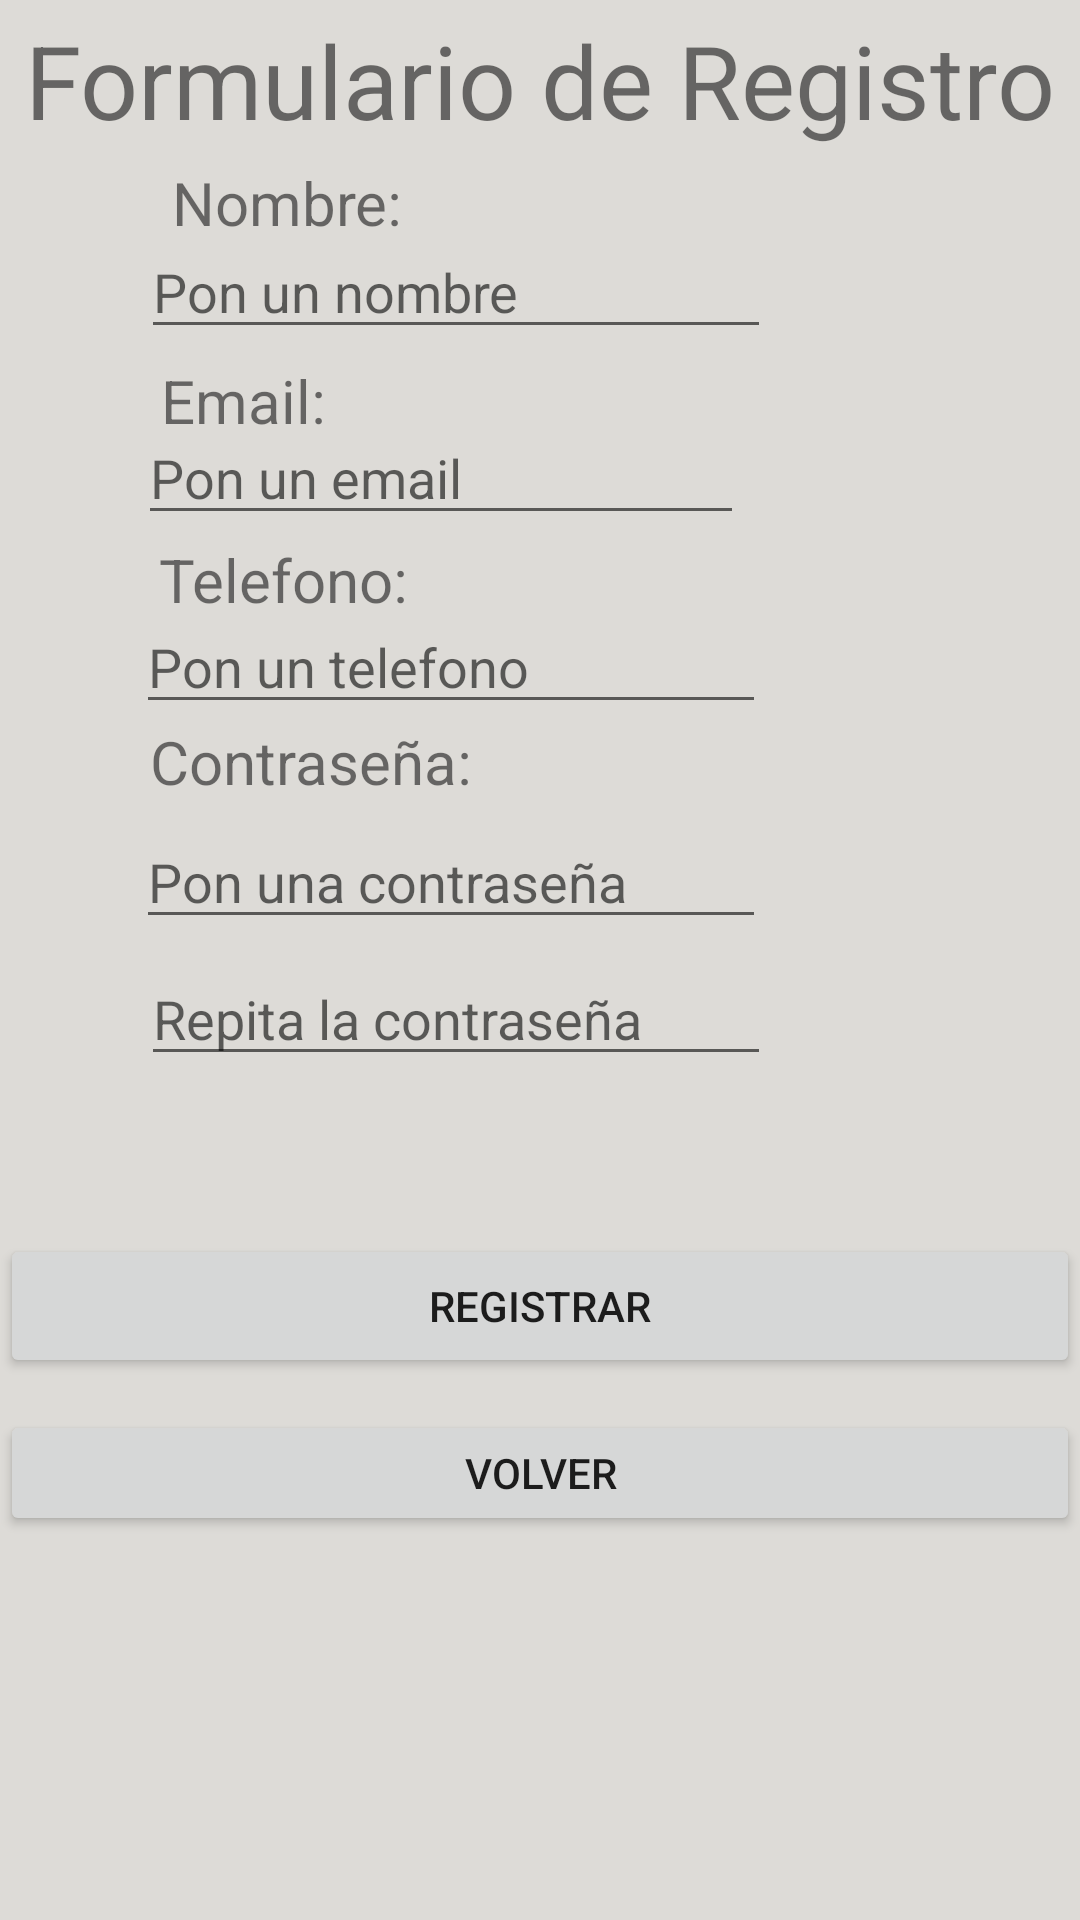

This screen was rendered from an Android layout file. Write that file and the resources it references.
<!-- AndroidManifest.xml: application theme Theme.JuegoDeCartas -->
<!-- res/layout/activity_register.xml -->
<?xml version="1.0" encoding="utf-8"?>
<androidx.constraintlayout.widget.ConstraintLayout xmlns:android="http://schemas.android.com/apk/res/android"
    xmlns:app="http://schemas.android.com/apk/res-auto"
    xmlns:tools="http://schemas.android.com/tools"
    android:background="#DDDBD7"
    android:layout_width="match_parent"
    android:layout_height="match_parent"
    tools:context=".Register">

    <TextView
        android:id="@+id/textView"
        android:layout_width="wrap_content"
        android:layout_height="wrap_content"
        android:layout_marginTop="4dp"
        android:text="@string/formulario_de_registro"
        android:textSize="34sp"
        app:layout_constraintEnd_toEndOf="parent"
        app:layout_constraintStart_toStartOf="parent"
        app:layout_constraintTop_toTopOf="parent" />

    <TextView
        android:id="@+id/nombretxt"
        android:layout_width="wrap_content"
        android:layout_height="wrap_content"
        android:text="@string/nombre"
        android:textSize="20sp"
        app:layout_constraintBottom_toBottomOf="parent"
        app:layout_constraintEnd_toEndOf="parent"
        app:layout_constraintHorizontal_bias="0.203"
        app:layout_constraintStart_toStartOf="parent"
        app:layout_constraintTop_toTopOf="parent"
        app:layout_constraintVertical_bias="0.088" />

    <TextView
        android:id="@+id/emailtxtlog"
        android:layout_width="wrap_content"
        android:layout_height="wrap_content"
        android:text="@string/email"
        android:textSize="20sp"
        app:layout_constraintBottom_toBottomOf="parent"
        app:layout_constraintEnd_toEndOf="parent"
        app:layout_constraintHorizontal_bias="0.176"
        app:layout_constraintStart_toStartOf="parent"
        app:layout_constraintTop_toTopOf="parent"
        app:layout_constraintVertical_bias="0.196" />

    <TextView
        android:id="@+id/telefonotxt"
        android:layout_width="wrap_content"
        android:layout_height="wrap_content"
        android:text="@string/telefono"
        android:textSize="20sp"
        app:layout_constraintBottom_toBottomOf="parent"
        app:layout_constraintEnd_toEndOf="parent"
        app:layout_constraintHorizontal_bias="0.192"
        app:layout_constraintStart_toStartOf="parent"
        app:layout_constraintTop_toTopOf="parent"
        app:layout_constraintVertical_bias="0.293" />

    <TextView
        android:id="@+id/contraseñatxt"
        android:layout_width="wrap_content"
        android:layout_height="wrap_content"
        android:text="@string/contrase_a"
        android:textSize="20sp"
        app:layout_constraintBottom_toBottomOf="parent"
        app:layout_constraintEnd_toEndOf="parent"
        app:layout_constraintHorizontal_bias="0.198"
        app:layout_constraintStart_toStartOf="parent"
        app:layout_constraintTop_toTopOf="parent"
        app:layout_constraintVertical_bias="0.392" />

    <EditText
        android:id="@+id/contraseña"
        android:layout_width="wrap_content"
        android:layout_height="wrap_content"
        android:ems="10"
        android:hint="@string/pon_una_contrase_a"
        android:inputType="textPassword"
        app:layout_constraintBottom_toBottomOf="parent"
        app:layout_constraintEnd_toEndOf="parent"
        app:layout_constraintHorizontal_bias="0.303"
        app:layout_constraintStart_toStartOf="parent"
        app:layout_constraintTop_toTopOf="parent"
        app:layout_constraintVertical_bias="0.454" />

    <Button
        android:id="@+id/registrar"
        android:layout_width="0dp"
        android:layout_height="wrap_content"
        android:onClick="registrar"
        android:text="@string/registrar"
        app:layout_constraintBottom_toBottomOf="parent"
        app:layout_constraintEnd_toEndOf="parent"
        app:layout_constraintHorizontal_bias="0.0"
        app:layout_constraintStart_toStartOf="parent"
        app:layout_constraintTop_toTopOf="parent"
        app:layout_constraintVertical_bias="0.695" />

    <Button
        android:id="@+id/volver"
        android:layout_width="0dp"
        android:layout_height="42dp"
        android:onClick="volver"
        android:text="@string/volver"
        app:layout_constraintBottom_toBottomOf="parent"
        app:layout_constraintEnd_toEndOf="parent"
        app:layout_constraintHorizontal_bias="0.0"
        app:layout_constraintStart_toStartOf="parent"
        app:layout_constraintTop_toTopOf="parent"
        app:layout_constraintVertical_bias="0.786" />

    <ProgressBar
        android:id="@+id/progressBar2"
        style="?android:attr/progressBarStyle"
        android:layout_width="75dp"
        android:layout_height="67dp"
        android:visibility="invisible"
        app:layout_constraintBottom_toBottomOf="parent"
        app:layout_constraintEnd_toEndOf="parent"
        app:layout_constraintStart_toStartOf="parent"
        app:layout_constraintTop_toTopOf="parent"
        app:layout_constraintVertical_bias="0.9" />

    <EditText
        android:id="@+id/email"
        android:layout_width="202dp"
        android:layout_height="38dp"
        android:ems="10"
        android:hint="@string/pon_un_email"
        android:inputType="textEmailAddress"
        app:layout_constraintBottom_toBottomOf="parent"
        app:layout_constraintEnd_toEndOf="parent"
        app:layout_constraintHorizontal_bias="0.291"
        app:layout_constraintStart_toStartOf="parent"
        app:layout_constraintTop_toTopOf="parent"
        app:layout_constraintVertical_bias="0.233" />

    <EditText
        android:id="@+id/telefono"
        android:layout_width="wrap_content"
        android:layout_height="wrap_content"
        android:ems="10"
        android:hint="@string/pon_un_telefono"
        android:inputType="phone"
        app:layout_constraintBottom_toBottomOf="parent"
        app:layout_constraintEnd_toEndOf="parent"
        app:layout_constraintHorizontal_bias="0.303"
        app:layout_constraintStart_toStartOf="parent"
        app:layout_constraintTop_toTopOf="parent"
        app:layout_constraintVertical_bias="0.334" />

    <EditText
        android:id="@+id/nombre"
        android:layout_width="wrap_content"
        android:layout_height="wrap_content"
        android:ems="10"
        android:hint="@string/pon_un_nombre"
        android:inputType="textPersonName"
        app:layout_constraintBottom_toBottomOf="parent"
        app:layout_constraintEnd_toEndOf="parent"
        app:layout_constraintHorizontal_bias="0.313"
        app:layout_constraintStart_toStartOf="parent"
        app:layout_constraintTop_toTopOf="parent"
        app:layout_constraintVertical_bias="0.125" />

    <EditText
        android:id="@+id/contraseñaconf"
        android:layout_width="wrap_content"
        android:layout_height="wrap_content"
        android:ems="10"
        android:hint="@string/repita_la_contrase_a"
        android:inputType="textPassword"
        app:layout_constraintBottom_toBottomOf="parent"
        app:layout_constraintEnd_toEndOf="parent"
        app:layout_constraintHorizontal_bias="0.313"
        app:layout_constraintStart_toStartOf="parent"
        app:layout_constraintTop_toTopOf="parent"
        app:layout_constraintVertical_bias="0.53" />

</androidx.constraintlayout.widget.ConstraintLayout>
<!-- resources referenced by this layout -->
<resources>
  <string name="contrase_a">Contraseña:</string>
  <string name="email">Email:</string>
  <string name="formulario_de_registro">Formulario de Registro</string>
  <string name="nombre">Nombre:</string>
  <string name="pon_un_email">Pon un email</string>
  <string name="pon_un_nombre">Pon un nombre</string>
  <string name="pon_un_telefono">Pon un telefono</string>
  <string name="pon_una_contrase_a">Pon una contraseña</string>
  <string name="registrar">Registrar</string>
  <string name="repita_la_contrase_a">Repita la contraseña</string>
  <string name="telefono">Telefono:</string>
  <string name="volver">volver</string>
  <style name="Theme.JuegoDeCartas" parent="Theme.MaterialComponents.DayNight.DarkActionBar">
          
          <item name="colorPrimary">#C82E2E</item>
          <item name="colorPrimaryVariant">#C82E2E</item>
          <item name="colorOnPrimary">@color/white</item>
          
          <item name="colorSecondary">@color/teal_200</item>
          <item name="colorSecondaryVariant">@color/teal_700</item>
          <item name="colorOnSecondary">@color/black</item>
          
          <item name="android:statusBarColor" tools:targetApi="l">?attr/colorPrimaryVariant</item>
          
      </style>
  <color name="white">#FFFFFFFF</color>
  <color name="teal_200">#FF03DAC5</color>
  <color name="teal_700">#FF018786</color>
  <color name="black">#FF000000</color>
</resources>
